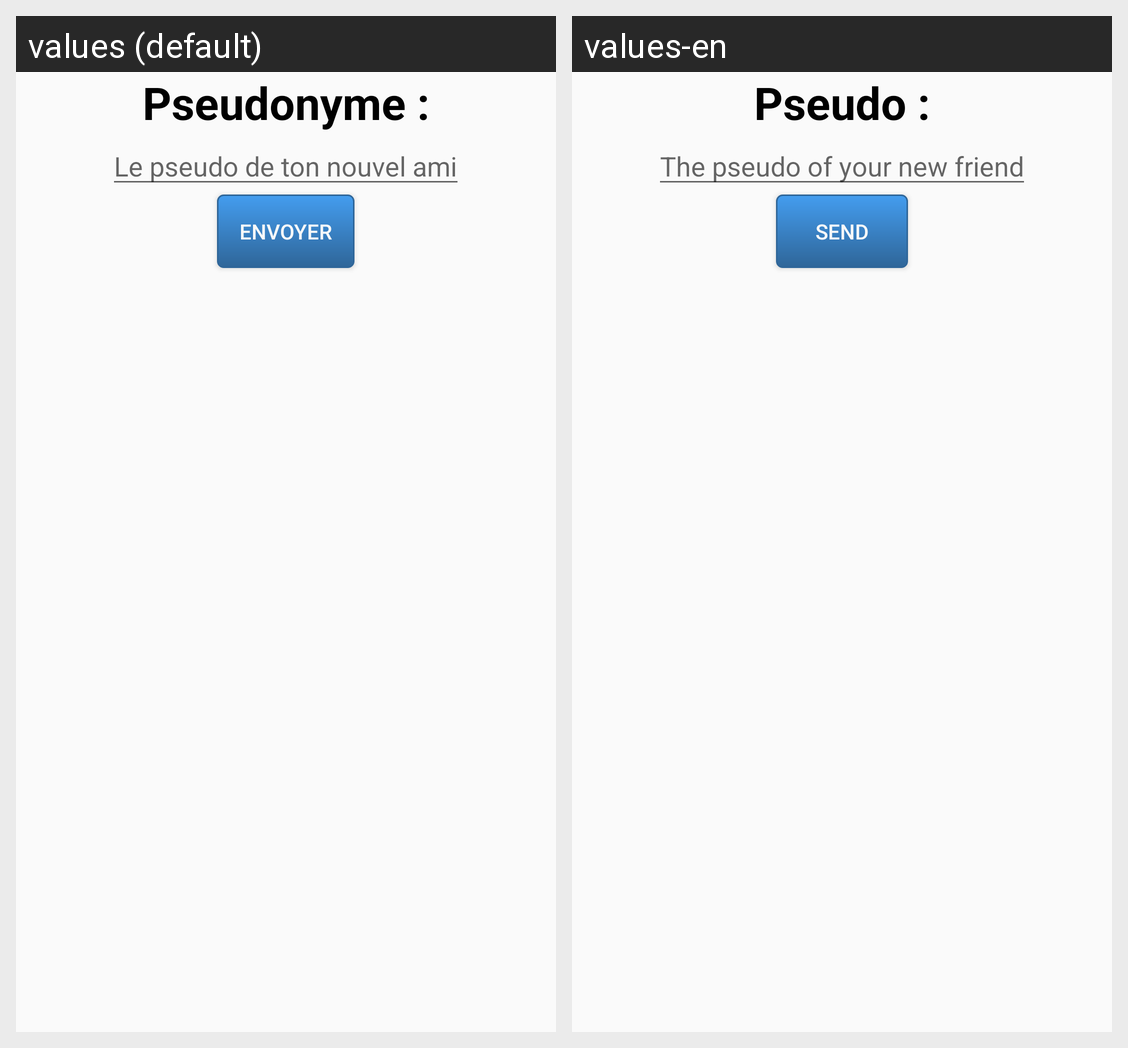

Strings drawn on this Android screen and how each of the app's shown locales translates them:
Android screen res/layout/newrequest.xml rendered under 2 locales, left to right: values (default), values-en. Device: Nexus 5 (rendered at 1080×1920; each locale shown at half size, 540×960, under a caption strip naming it); theme AppTheme.
Strings drawn on this screen, with the default value and each locale's value (text and hints the layout hard-codes, and strings that could not be matched under every locale, appear in the picture but are not listed):

pseudo
  values: Pseudonyme :
  values-en: Pseudo :

pseudoOfFriend
  values: Le pseudo de ton nouvel ami
  values-en: The pseudo of your new friend

send
  values: ENVOYER
  values-en: SEND
